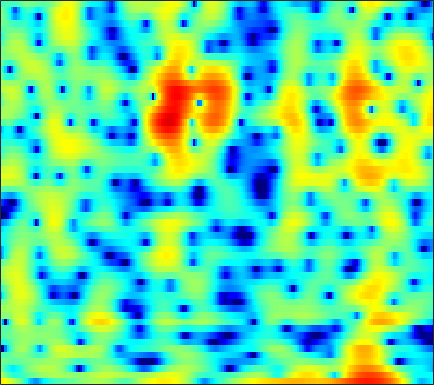

The table this chart was drawn from, first rows:
6.0487, 5.6433, 5.0463, 4.3805, 3.8351, 3.0234, 2.1361, 1.3936, 0.31452, -0.89803, -2.2715, -3.4235, -5.1337, -7.0033, -8.391, -9.8009, -10.098, -9.53, -8.249, -6.8934, -5.6995, -4.9411, -4.1058, -3.4515
1.877, 0.9942, -0.2594, -1.539, -2.432, -3.38, -3.895, -3.965, -3.725, -3.266, -2.733, -2.337, -1.84, -1.378, -1.051, -0.6323, -0.2287, 0.06357, 0.4368, 0.7802, 1.085, 1.279, 1.484, 1.626
-0.5333, -1.495, -2.92, -4.395, -5.383, -6.216, -6.195, -5.667, -4.605, -3.453, -2.379, -1.661, -0.8196, -0.1087, 0.3513, 0.8791, 1.318, 1.593, 1.888, 2.114, 2.268, 2.331, 2.344, 2.267
-0.4594, -0.6985, -0.9842, -1.207, -1.32, -1.397, -1.387, -1.327, -1.193, -1.017, -0.8232, -0.6734, -0.4781, -0.2931, -0.1628, 0.009406, 0.1822, 0.3093, 0.4782, 0.6496, 0.819, 0.9356, 1.07, 1.168
-2.171, -2.211, -2.045, -1.697, -1.367, -0.9036, -0.4831, -0.2154, 0.03493, 0.1524, 0.1126, -0.02688, -0.3593, -0.8681, -1.348, -2.061, -2.735, -3.09, -3.163, -2.706, -1.839, -1.084, -0.08513, 0.8053
-20.56, -21.26, -10.93, -6.278, -4.027, -1.898, -0.4197, 0.3699, 1.084, 1.459, 1.502, 1.317, 0.7619, -0.2061, -1.245, -3.161, -5.854, -8.357, -10.49, -8.057, -4.555, -2.449, -0.3366, 1.189
-4.485, -4.328, -3.782, -2.947, -2.254, -1.34, -0.5374, -0.03806, 0.4872, 0.8325, 1.004, 1.03, 0.9327, 0.6966, 0.4522, 0.0924, -0.2345, -0.3963, -0.4522, -0.3244, -0.03553, 0.247, 0.6283, 0.9773
-1.754, -1.67, -1.479, -1.189, -0.9268, -0.5412, -0.1451, 0.1353, 0.4561, 0.6992, 0.8539, 0.9123, 0.9213, 0.8673, 0.7934, 0.6702, 0.5407, 0.4544, 0.3828, 0.3628, 0.368, 0.3807, 0.3871, 0.3631
-1.459, -1.833, -2.004, -1.738, -1.312, -0.5729, 0.1825, 0.6869, 1.228, 1.566, 1.707, 1.682, 1.491, 1.164, 0.861, 0.4327, 0.04229, -0.1801, -0.3259, -0.2901, -0.1236, 0.0319, 0.2143, 0.32
-4.295, -9.311, -30, -8.561, -4.113, -0.6528, 1.484, 2.561, 3.474, 3.917, 3.929, 3.656, 2.892, 1.641, 0.3342, -1.978, -4.949, -7.091, -7.35, -4.841, -2.412, -1.04, 0.2445, 0.9796
1.02, 0.452, 0.1359, 0.3897, 0.8467, 1.626, 2.372, 2.817, 3.195, 3.279, 3.065, 2.701, 1.897, 0.6926, -0.4763, -2.29, -4.16, -5.257, -5.603, -4.72, -3.474, -2.66, -1.846, -1.365
1.295, 1.286, 1.395, 1.621, 1.842, 2.162, 2.455, 2.622, 2.74, 2.712, 2.498, 2.234, 1.748, 1.114, 0.5525, -0.2546, -1.026, -1.552, -2.162, -2.65, -3.039, -3.284, -3.594, -3.904
-1.297, -0.733, 0.1316, 0.9948, 1.597, 2.291, 2.826, 3.124, 3.378, 3.455, 3.354, 3.158, 2.758, 2.222, 1.725, 0.9326, 0.02235, -0.7105, -1.767, -2.9, -4.096, -5.001, -6.164, -7.165
-8.482, -5.34, -2.325, -0.1586, 1.084, 2.354, 3.269, 3.751, 4.154, 4.316, 4.255, 4.061, 3.618, 2.984, 2.395, 1.443, 0.2721, -0.7478, -2.322, -4.203, -6.504, -8.614, -12.14, -16.65
-4.565, -3.028, -1.085, 0.6001, 1.647, 2.743, 3.546, 3.954, 4.262, 4.299, 4.114, 3.828, 3.245, 2.446, 1.727, 0.6393, -0.6342, -1.697, -3.246, -4.955, -6.875, -8.466, -10.71, -12.76
-0.5649, 0.2492, 1.274, 2.197, 2.796, 3.438, 3.869, 4.051, 4.091, 3.896, 3.445, 2.953, 2.099, 0.9941, -5.9183e-05, -1.473, -3.04, -4.222, -5.66, -6.792, -7.532, -7.854, -8.087, -8.151
1.069, 1.705, 2.47, 3.109, 3.497, 3.886, 4.092, 4.114, 3.958, 3.579, 2.927, 2.247, 1.078, -0.4219, -1.844, -4.214, -7.242, -10.19, -15.2, -17.49, -13.74, -11.2, -8.823, -7.201
0.9739, 1.46, 2.097, 2.674, 3.038, 3.407, 3.61, 3.647, 3.488, 3.099, 2.475, 1.814, 0.6841, -0.7056, -1.942, -3.874, -6.053, -7.74, -9.629, -10.23, -9.267, -8.041, -6.384, -4.942
-1.585, -1.035, -0.1422, 0.7883, 1.446, 2.171, 2.68, 2.901, 2.955, 2.719, 2.214, 1.66, 0.6653, -0.5469, -1.554, -2.98, -4.319, -5.104, -5.69, -5.651, -5.049, -4.363, -3.291, -2.204
-10.7, -8.09, -4.709, -2.138, -0.6517, 0.8476, 1.877, 2.359, 2.704, 2.676, 2.285, 1.774, 0.7502, -0.7411, -2.145, -4.568, -7.846, -10.79, -12.77, -9.792, -6.33, -4.275, -2.133, -0.4875
-9.897, -8.181, -5.551, -3.233, -1.823, -0.3529, 0.7169, 1.277, 1.722, 1.865, 1.676, 1.325, 0.599, -0.508, -1.592, -3.34, -5.402, -6.828, -7.514, -6.206, -4.083, -2.558, -0.8224, 0.5419
-5.568, -4.959, -4.005, -2.939, -2.166, -1.247, -0.4876, -0.02878, 0.3908, 0.6066, 0.6385, 0.5206, 0.2402, -0.1437, -0.5138, -0.982, -1.349, -1.502, -1.459, -1.122, -0.5635, -0.06131, 0.6284, 1.25
-5.549, -4.93, -4.071, -3.225, -2.618, -1.851, -1.198, -0.7851, -0.3477, -0.1036, 0.009727, 0.004358, -0.1271, -0.3002, -0.4299, -0.5641, -0.5629, -0.4543, -0.1556, 0.2842, 0.8053, 1.202, 1.673, 2.036
-6.795, -6.105, -5.149, -4.202, -3.487, -2.573, -1.74, -1.228, -0.7106, -0.3736, -0.315, -0.417, -0.7788, -1.393, -1.891, -2.476, -2.626, -2.276, -1.293, -0.03754, 1.19, 1.983, 2.811, 3.334
-11.02, -10.55, -9.479, -8, -6.746, -5.157, -3.73, -2.842, -1.929, -1.304, -1.1, -1.256, -1.907, -3.394, -5.25, -9.722, -21.05, -14.16, -5.913, -1.676, 1.031, 2.459, 3.795, 4.604
-23.81, -29.61, -23.11, -16.92, -13.94, -10.94, -8.647, -7.189, -5.5, -4.271, -3.347, -2.951, -2.768, -2.949, -3.337, -3.818, -3.845, -3.224, -1.695, 0.08962, 1.701, 2.694, 3.703, 4.356
-18.91, -19.59, -19.62, -18.74, -17.83, -16.27, -14.01, -12.07, -9.547, -7.292, -5.474, -4.345, -3.191, -2.279, -1.722, -1.065, -0.3989, 0.1383, 0.9059, 1.695, 2.436, 2.926, 3.449, 3.789
-13.55, -14.43, -16.08, -18.86, -22.67, -43.3, -21.64, -15.92, -11.25, -8.069, -5.705, -4.321, -2.805, -1.636, -0.8804, -0.04522, 0.6774, 1.16, 1.741, 2.255, 2.693, 2.965, 3.236, 3.395
-7.49, -7.975, -8.694, -9.49, -9.897, -9.902, -9.02, -7.937, -6.259, -4.673, -3.267, -2.391, -1.375, -0.5658, -0.05312, 0.5483, 1.059, 1.395, 1.793, 2.13, 2.401, 2.549, 2.675, 2.717
-1.599, -1.689, -1.824, -1.923, -1.937, -1.849, -1.629, -1.375, -1.025, -0.6454, -0.3427, -0.1543, -0.01798, 0.08446, 0.1171, 0.1938, 0.3312, 0.4867, 0.7471, 1.014, 1.229, 1.324, 1.335, 1.208
2.479, 2.556, 2.601, 2.62, 2.599, 2.544, 2.44, 2.321, 2.087, 1.722, 1.191, 0.6731, -0.2081, -1.273, -2.106, -3.095, -3.532, -3.358, -2.663, -1.829, -1.189, -0.9305, -0.9564, -1.442
3.84, 4.006, 4.162, 4.22, 4.201, 4.076, 3.825, 3.527, 2.99, 2.216, 1.168, 0.1226, -1.669, -4.266, -7.01, -13.14, -25.28, -14.71, -8.479, -5.362, -3.644, -2.975, -2.775, -3.363
2.68, 2.981, 3.304, 3.488, 3.551, 3.489, 3.265, 2.973, 2.427, 1.66, 0.6869, -0.2309, -1.632, -3.315, -4.629, -6.209, -6.963, -6.721, -5.657, -4.397, -3.339, -2.764, -2.322, -2.255
0.09616, 0.6956, 1.33, 1.77, 1.968, 2.058, 1.951, 1.757, 1.315, 0.7182, -0.04089, -0.6762, -1.608, -2.534, -3.143, -3.745, -4.012, -3.974, -3.61, -2.995, -2.263, -1.712, -1.047, -0.4879
-2.644, -1.622, -0.6244, 0.0559, 0.3578, 0.5602, 0.5346, 0.3839, 0.004244, -0.5478, -1.302, -1.946, -2.973, -4.024, -4.842, -5.718, -6.101, -5.916, -5.082, -3.839, -2.474, -1.489, -0.2884, 0.743
-3.817, -2.936, -2.065, -1.497, -1.237, -1.099, -1.165, -1.353, -1.724, -2.3, -3.063, -3.817, -5.128, -6.944, -8.872, -12.71, -18.26, -17, -10.79, -6.527, -3.543, -1.804, 0.04181, 1.49
-4.344, -3.977, -3.562, -3.335, -3.273, -3.407, -3.718, -4.027, -4.453, -4.878, -5.242, -5.613, -6.171, -7.109, -7.95, -9.24, -9.917, -9.294, -7.139, -4.578, -2.266, -0.7748, 0.8845, 2.226
-6.616, -6.005, -5.355, -5.122, -5.316, -6.028, -7.268, -8.365, -9.671, -9.812, -8.928, -7.978, -6.881, -6.055, -5.555, -4.934, -4.217, -3.531, -2.415, -1.142, 0.1698, 1.105, 2.244, 3.181
-9.559, -7.007, -5.253, -4.676, -4.925, -6.103, -8.516, -11.41, -19.11, -19.39, -11.97, -9.095, -6.699, -5.094, -4.309, -3.398, -2.517, -1.794, -0.7278, 0.4325, 1.596, 2.412, 3.353, 4.065
-2.094, -1.652, -1.221, -1.112, -1.262, -1.847, -2.765, -3.519, -4.462, -4.795, -4.596, -4.439, -4.201, -4.336, -4.612, -4.965, -4.937, -4.308, -2.731, -0.8188, 0.9817, 2.124, 3.314, 4.119
1.486, 1.443, 1.405, 1.329, 1.227, 0.9516, 0.5602, 0.1595, -0.3509, -0.9411, -1.646, -2.227, -3.316, -5.052, -6.904, -11.2, -23.53, -19.49, -9.007, -4.273, -1.289, 0.2916, 1.801, 2.751
0.797, 1.028, 1.358, 1.588, 1.639, 1.593, 1.387, 1.124, 0.6631, 0.03617, -0.7466, -1.385, -2.422, -3.552, -4.437, -5.538, -6.056, -5.746, -4.485, -2.833, -1.274, -0.282, 0.728, 1.386
-1.75, -0.5201, 0.6867, 1.467, 1.813, 2.013, 1.932, 1.733, 1.229, 0.5438, -0.2538, -0.9394, -1.825, -2.508, -2.858, -2.98, -2.739, -2.366, -1.657, -0.8688, -0.1338, 0.3166, 0.7251, 0.8986
-1.279, 0.1952, 1.546, 2.404, 2.802, 3.007, 2.888, 2.59, 1.907, 0.8894, -0.4774, -1.749, -3.546, -5.057, -5.466, -4.687, -3.157, -1.985, -0.6577, 0.3473, 1.007, 1.263, 1.294, 0.94
1.8, 2.223, 2.71, 3.054, 3.199, 3.224, 3.037, 2.709, 2.012, 0.9074, -0.8171, -2.686, -6.428, -13.57, -18.31, -9.096, -4.29, -2.062, -0.09732, 1.108, 1.737, 1.881, 1.648, 0.8972
1.303, 1.185, 1.044, 0.9388, 0.8942, 0.9234, 0.9833, 0.9976, 0.8882, 0.5524, -0.03317, -0.6, -1.446, -2.081, -2.141, -1.607, -0.6381, 0.112, 0.9562, 1.518, 1.754, 1.712, 1.357, 0.6748
-1.062, -1.851, -3.084, -4.167, -4.487, -3.984, -2.792, -1.812, -0.713, 0.07881, 0.6055, 0.865, 1.076, 1.249, 1.387, 1.593, 1.818, 1.969, 2.094, 2.084, 1.906, 1.65, 1.156, 0.5201
-2.406, -3.962, -7.272, -13.84, -32.51, -12.61, -6.37, -3.733, -1.331, 0.2697, 1.351, 1.914, 2.452, 2.799, 2.955, 3.067, 3.066, 2.998, 2.8, 2.46, 1.955, 1.459, 0.6388, -0.3529
-1.023, -1.752, -2.842, -3.749, -3.969, -3.33, -2.033, -0.9695, 0.342, 1.386, 2.164, 2.567, 2.928, 3.097, 3.12, 3.055, 2.876, 2.675, 2.312, 1.823, 1.155, 0.4964, -0.6632, -2.273
0.05415, -0.001555, -0.02242, 0.05372, 0.2044, 0.5355, 0.9671, 1.336, 1.781, 2.13, 2.33, 2.375, 2.284, 2.043, 1.788, 1.382, 0.9538, 0.6539, 0.2867, -0.0509, -0.4374, -0.8177, -1.552, -2.636
-0.564, -0.1102, 0.4817, 1.024, 1.385, 1.779, 2.093, 2.256, 2.348, 2.283, 2.02, 1.692, 1.04, 0.1546, -0.6472, -1.853, -2.992, -3.603, -3.824, -3.421, -2.729, -2.224, -1.711, -1.426
-3.185, -1.825, -0.4129, 0.6305, 1.213, 1.768, 2.099, 2.193, 2.145, 1.865, 1.338, 0.7446, -0.3475, -1.889, -3.448, -6.335, -10.89, -16.32, -16.16, -9.569, -5.722, -3.771, -1.875, -0.5225
-4.616, -2.999, -1.435, -0.3658, 0.1901, 0.6952, 0.9427, 0.9931, 0.8813, 0.5626, 0.03035, -0.541, -1.532, -2.818, -4.005, -5.861, -7.795, -8.819, -8.681, -6.958, -4.781, -3.248, -1.469, 0.01633
-2.445, -1.953, -1.408, -1.035, -0.862, -0.7557, -0.759, -0.804, -0.9525, -1.196, -1.579, -1.957, -2.602, -3.392, -4.027, -4.814, -5.374, -5.534, -5.271, -4.484, -3.305, -2.285, -0.888, 0.441
-0.6392, -0.8438, -1.222, -1.714, -2.132, -2.704, -3.119, -3.292, -3.312, -3.226, -3.212, -3.313, -3.7, -4.401, -5.106, -6.199, -7.236, -7.65, -7.294, -5.898, -4.024, -2.579, -0.7753, 0.8101
0.1887, -0.4671, -1.614, -3.172, -4.687, -7.115, -9.373, -9.722, -8.081, -6.121, -4.754, -4.236, -4.161, -4.793, -5.819, -8.221, -12.69, -20.13, -19.59, -10.06, -5.452, -3.07, -0.656, 1.213
-0.2321, -0.9268, -2.087, -3.721, -5.423, -8.675, -12.82, -13.37, -9.464, -6.213, -4.234, -3.384, -2.898, -3.036, -3.499, -4.486, -5.607, -6.182, -5.975, -4.657, -2.936, -1.671, -0.1314, 1.209
-2.488, -2.549, -2.467, -2.456, -2.568, -2.811, -2.904, -2.767, -2.257, -1.552, -0.9152, -0.5592, -0.3216, -0.3574, -0.5185, -0.8337, -1.202, -1.416, -1.581, -1.587, -1.455, -1.286, -0.9529, -0.4393
